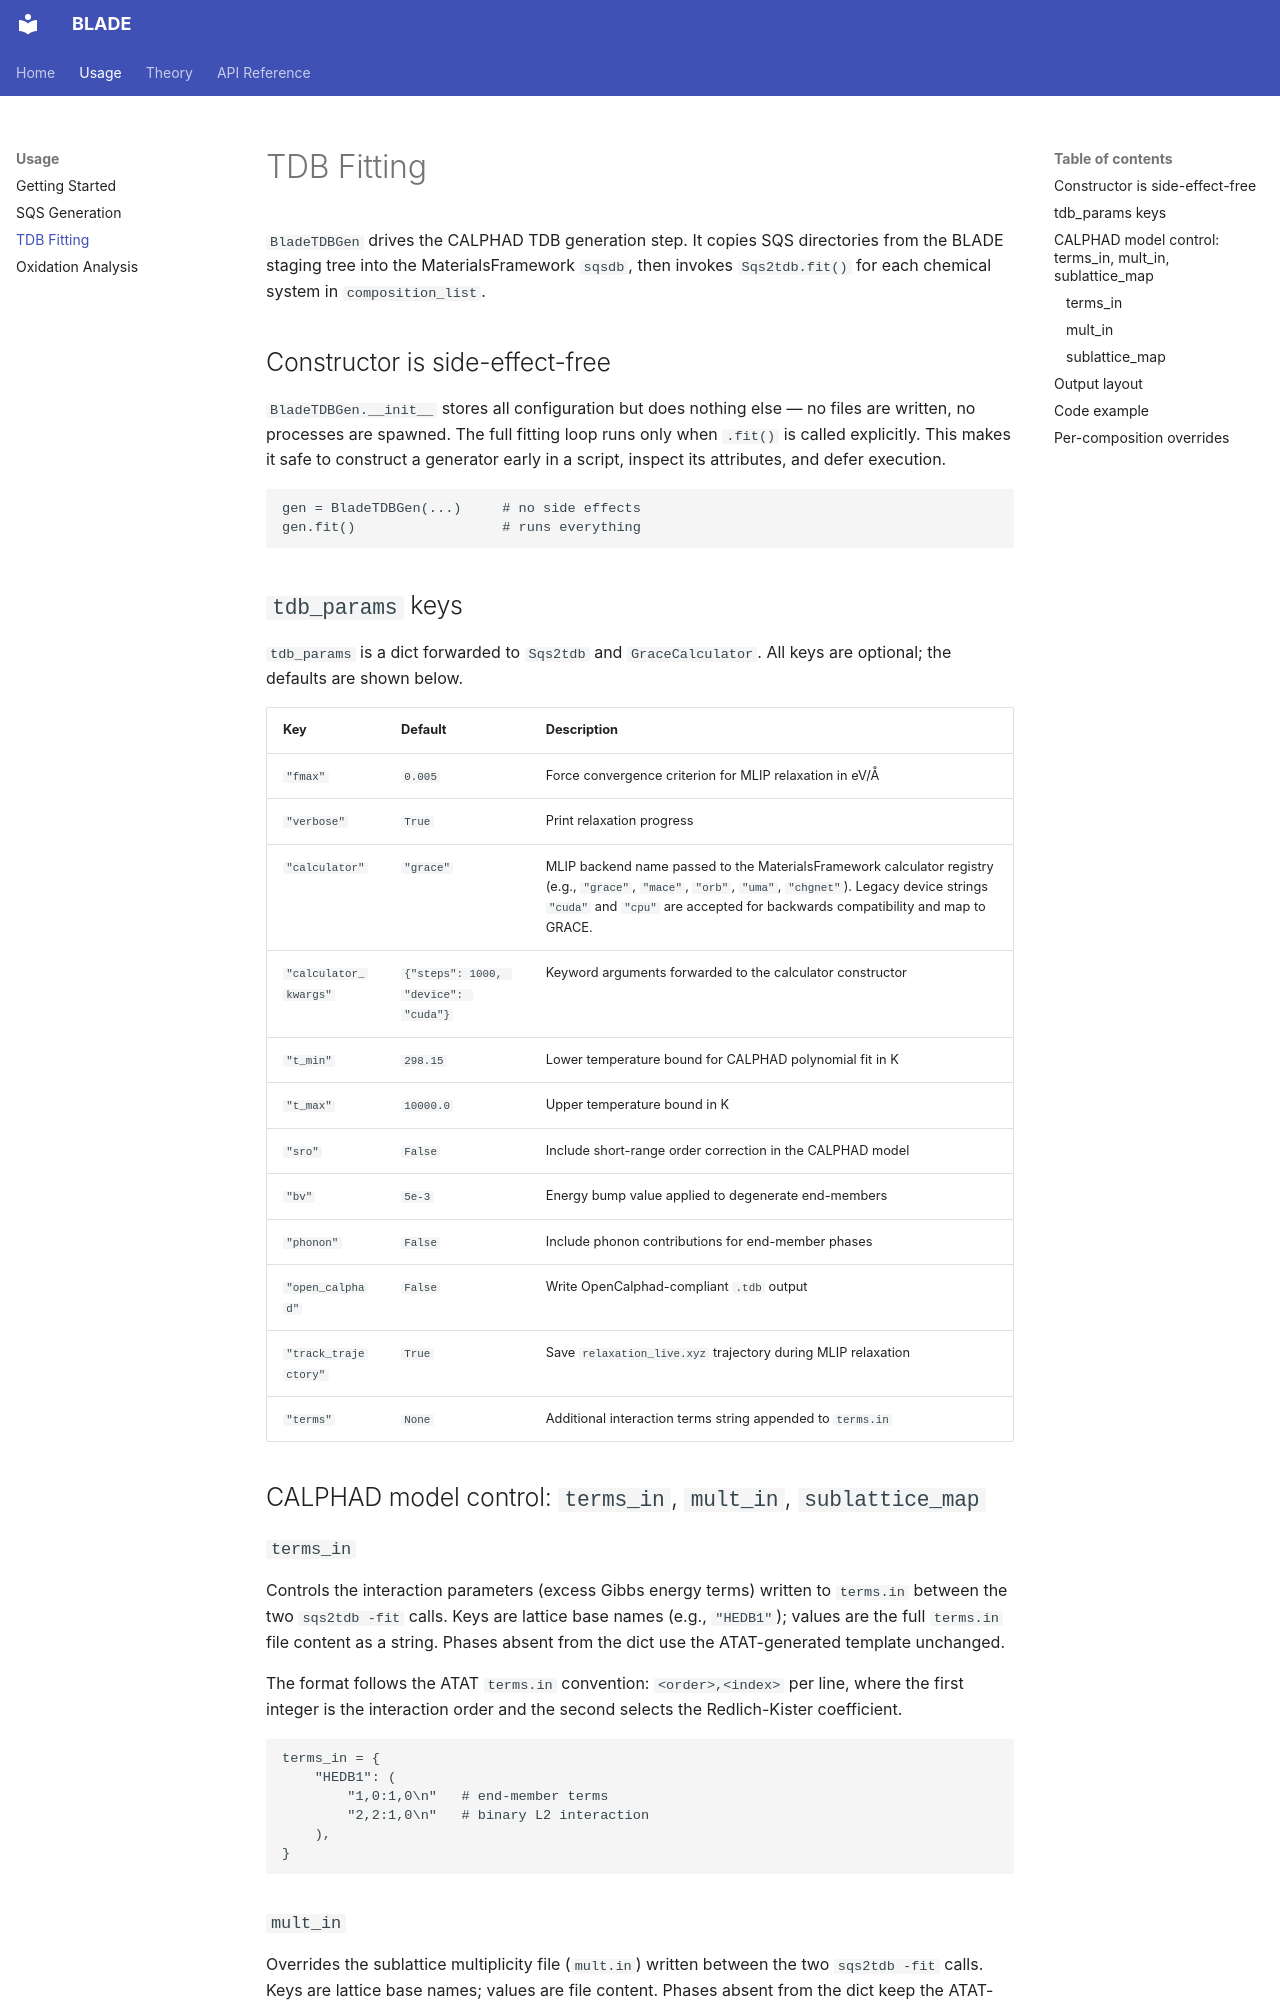

repository: ichasekatz/BLADE · page: usage/tdb-fitting/index.html · generator: mkdocs

# TDB Fitting

`BladeTDBGen` drives the CALPHAD TDB generation step.  It copies SQS
directories from the BLADE staging tree into the MaterialsFramework `sqsdb`,
then invokes `Sqs2tdb.fit()` for each chemical system in `composition_list`.

## Constructor is side-effect-free

`BladeTDBGen.__init__` stores all configuration but does nothing else — no
files are written, no processes are spawned.  The full fitting loop runs only
when `.fit()` is called explicitly.  This makes it safe to construct a
generator early in a script, inspect its attributes, and defer execution.

```python
gen = BladeTDBGen(...)     # no side effects
gen.fit()                  # runs everything
```

## `tdb_params` keys

`tdb_params` is a dict forwarded to `Sqs2tdb` and `GraceCalculator`.  All
keys are optional; the defaults are shown below.

| Key | Default | Description |
|---|---|---|
| `"fmax"` | `0.005` | Force convergence criterion for MLIP relaxation in eV/Å |
| `"verbose"` | `True` | Print relaxation progress |
| `"calculator"` | `"grace"` | MLIP backend name passed to the MaterialsFramework calculator registry (e.g., `"grace"`, `"mace"`, `"orb"`, `"uma"`, `"chgnet"`).  Legacy device strings `"cuda"` and `"cpu"` are accepted for backwards compatibility and map to GRACE. |
| `"calculator_kwargs"` | `{"steps": 1000, "device": "cuda"}` | Keyword arguments forwarded to the calculator constructor |
| `"t_min"` | `298.15` | Lower temperature bound for CALPHAD polynomial fit in K |
| `"t_max"` | `10000.0` | Upper temperature bound in K |
| `"sro"` | `False` | Include short-range order correction in the CALPHAD model |
| `"bv"` | `5e-3` | Energy bump value applied to degenerate end-members |
| `"phonon"` | `False` | Include phonon contributions for end-member phases |
| `"open_calphad"` | `False` | Write OpenCalphad-compliant `.tdb` output |
| `"track_trajectory"` | `True` | Save `relaxation_live.xyz` trajectory during MLIP relaxation |
| `"terms"` | `None` | Additional interaction terms string appended to `terms.in` |

## CALPHAD model control: `terms_in`, `mult_in`, `sublattice_map`

### `terms_in`

Controls the interaction parameters (excess Gibbs energy terms) written to
`terms.in` between the two `sqs2tdb -fit` calls.  Keys are lattice base names
(e.g., `"HEDB1"`); values are the full `terms.in` file content as a string.
Phases absent from the dict use the ATAT-generated template unchanged.

The format follows the ATAT `terms.in` convention: `<order>,<index>` per
line, where the first integer is the interaction order and the second selects
the Redlich-Kister coefficient.

```python
terms_in = {
    "HEDB1": (
        "1,0:1,0\n"   # end-member terms
        "2,2:1,0\n"   # binary L2 interaction
    ),
}
```
